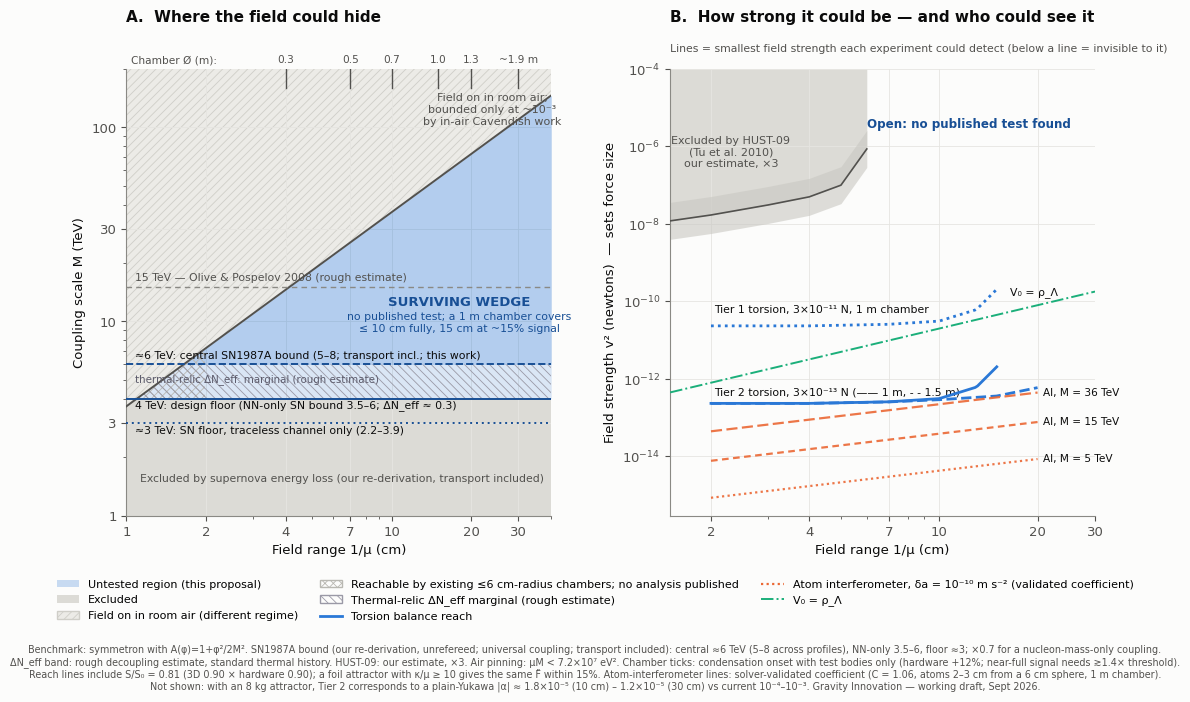

Python code for this plot: (Note: this script raises an exception after producing the figure.)
"""Wedge map v2 for the density-gated scalar (symmetron benchmark) large-vacuum proposal (Gravity Innovation, 2026-09-27).
Panel A: where the field could hide (range 1/mu vs coupling M).
Panel B: how strong it could be (field strength v^2 vs range), with existing exclusions and proposed reach.
SN1987A (round 1, transport MC): floor ~3 (2.2-3.9), NN-only 3.5-6.0, central 5.3-7.9 -> 'M >~ 6 (5-8)';
thermal-relic Delta N_eff rough estimate: <~4 TeV disfavoured, 4-6 marginal; design factor S/S0 = 0.81 (3D 0.90 x hardware 0.90).
Output: figures/wedge_map.png (next to this script)."""
import os
import numpy as np
import matplotlib
matplotlib.use("Agg")
import matplotlib.pyplot as plt
from matplotlib.patches import Patch

SURF = "#fcfcfb"; INK = "#0b0b0b"; INK2 = "#52514e"; MUTED = "#8a8984"; GRID = "#e6e5e1"
EXCL = "#dcdbd6"; EXCL2 = "#ecebe7"
BLUE = "#2a78d6"; BLUE_D = "#184f95"; ORANGE = "#eb6834"; AQUA = "#1baf7a"
NEFF_EDGE = "#9a99a6"; NEFF_TXT = "#5b5a6a"

plt.rcParams.update({
    "font.family": "DejaVu Sans", "font.size": 9.5, "axes.edgecolor": MUTED, "axes.labelcolor": INK,
    "xtick.color": INK2, "ytick.color": INK2, "axes.titlecolor": INK, "figure.facecolor": SURF,
    "axes.facecolor": SURF, "savefig.facecolor": SURF, "hatch.linewidth": 0.6,
})

fig, (axA, axB) = plt.subplots(1, 2, figsize=(12.5, 5.8), gridspec_kw={"wspace": 0.28})

# ---------------- Panel A ----------------
x = np.logspace(np.log10(1.0), np.log10(40.0), 400)      # 1/mu in cm
M_air = 3.65 * x                                          # TeV, air-pinning ceiling (mu*M < 7.2e7 eV^2)
M_floor, M_design, M_central, M_op = 3.0, 4.0, 6.0, 15.0
ylo, yhi = 1.0, 200.0

axA.fill_between(x, ylo, M_design, color=EXCL, lw=0, zorder=1)
axA.fill_between(x, np.maximum(M_air, ylo), yhi, color=EXCL2, lw=0, hatch="////", edgecolor="#cfcec8", zorder=1)
mask = M_air > M_design
axA.fill_between(x[mask], np.full(mask.sum(), M_design), M_air[mask], color=BLUE, alpha=0.16, lw=0, zorder=2)
mask2 = M_air > M_central
axA.fill_between(x[mask2], np.full(mask2.sum(), M_central), M_air[mask2], color=BLUE, alpha=0.22, lw=0, zorder=2)
axA.plot(x, M_air, color=INK2, lw=1.4, zorder=3)

# x < 2 cm: reachable by existing R <= 6 cm chambers, but no analysis published there
xs2 = x[(x <= 2.0) & (M_air > M_design)]
axA.fill_between(xs2, M_design, 3.65 * xs2, color="none", hatch="xxxx", edgecolor="#b9b8b2", lw=0, zorder=2.5)

# thermal-relic Delta N_eff marginal band (rough decoupling estimate)
axA.fill_between(x, 4.0, np.minimum(6.0, np.maximum(M_air, 4.0)), facecolor="none", hatch="\\\\\\\\",
                 edgecolor=NEFF_EDGE, lw=0, zorder=2.6)
axA.text(1.08, 5.05, "thermal-relic ΔN_eff: marginal (rough estimate)", color=NEFF_TXT, fontsize=7.4,
         va="center", zorder=5)

for yv, ls, lab, ytxt in [
    (M_floor, (0, (1, 2)), "≈3 TeV: SN floor, traceless channel only (2.2–3.9)", M_floor * 0.965),
    (M_design, "-", "4 TeV: design floor (NN-only SN bound 3.5–6; ΔN_eff ≈ 0.3)", M_design * 0.985),
    (M_central, "--", "≈6 TeV: central SN1987A bound (5–8; transport incl.; this work)", M_central * 1.05),
]:
    axA.axhline(yv, color=BLUE_D, lw=1.4, ls=ls, zorder=3)
    axA.text(1.08, ytxt, lab, color=INK, fontsize=7.8, va="bottom" if yv == M_central else "top", zorder=5)
axA.axhline(M_op, color=MUTED, lw=1.0, ls=(0, (4, 3)), zorder=3)
axA.text(1.08, M_op * 1.06, "15 TeV — Olive & Pospelov 2008 (rough estimate)", color=INK2, fontsize=7.8, va="bottom")

axA.text(24, 150, "Field on in room air;\nbounded only at ~10⁻³\nby in-air Cavendish work", color=INK2, fontsize=8.0,
         ha="center", va="top")
axA.text(6.5, 1.5, "Excluded by supernova energy loss (our re-derivation, transport included)", color=INK2,
         fontsize=7.8, ha="center")
axA.text(18, 11.6, "SURVIVING WEDGE", color=BLUE_D, fontsize=9.5, weight="bold", ha="center", va="bottom")
axA.text(18, 11.2, "no published test; a 1 m chamber covers\n≤ 10 cm fully, 15 cm at ~15% signal", color=BLUE_D,
         fontsize=7.8, ha="center", va="top")

for xc, lab in [(4, "0.3"), (7, "0.5"), (10, "0.7"), (15, "1.0"), (20, "1.3"), (30, "~1.9 m")]:
    axA.plot([xc, xc], [yhi / 1.25, yhi], color=INK2, lw=1.0, zorder=4)
    axA.text(xc, yhi * 1.05, lab, color=INK2, fontsize=7.6, ha="center", va="bottom")
axA.text(1.04, yhi * 1.05, "Chamber Ø (m):", color=INK2, fontsize=7.6, ha="left", va="bottom")

axA.set_xscale("log"); axA.set_yscale("log")
axA.set_xlim(1.0, 40.0); axA.set_ylim(ylo, yhi)
axA.set_xticks([1, 2, 4, 7, 10, 20, 30]); axA.set_xticklabels(["1", "2", "4", "7", "10", "20", "30"])
axA.set_yticks([1, 3, 10, 30, 100]); axA.set_yticklabels(["1", "3", "10", "30", "100"])
axA.set_xlabel("Field range 1/μ (cm)")
axA.set_ylabel("Coupling scale M (TeV)")
axA.set_title("A.  Where the field could hide", loc="left", fontsize=11, weight="bold", pad=34)
axA.grid(True, which="major", color=GRID, lw=0.6, zorder=0)
for s in ["top", "right"]: axA.spines[s].set_visible(False)

# ---------------- Panel B ----------------
def interp_log(xq, xs, ys):
    return np.exp(np.interp(np.log(xq), np.log(xs), np.log(ys)))

# HUST-09 exclusion (50 ppm column), 1.5-6 cm, our estimate x3
hx = np.array([1.5, 2, 3, 4, 5, 6]); hv = np.array([1.2e-8, 1.7e-8, 3.1e-8, 5.0e-8, 1.0e-7, 8.6e-7])
axB.fill_between(hx, hv, 1e-4, color=EXCL, lw=0, zorder=1)
axB.fill_between(hx, hv / 3, hv * 3, color="#c9c8c2", alpha=0.6, lw=0, zorder=2)
axB.plot(hx, hv, color=INK2, lw=1.2, zorder=3)
axB.text(2.3, 3e-7, "Excluded by HUST-09\n(Tu et al. 2010)\nour estimate, ×3", color=INK2, fontsize=8.0, ha="center")

# torsion-balance reach with S/S0 factor
S_OVER_S0 = 0.90 * 0.90
T1, T2 = 3.0e-11, 3.0e-13
Fx_1m = np.array([2, 4, 7, 10, 13, 15]); Ft_1m = np.array([1.58, 1.58, 1.44, 1.19, 0.60, 0.18])
Fx_15 = np.array([2, 4, 7, 10, 15, 20]); Ft_15 = np.array([1.58, 1.58, 1.45, 1.27, 1.02, 0.62])
x1 = np.logspace(np.log10(2), np.log10(15), 120)
x15 = np.logspace(np.log10(2), np.log10(20), 120)
def reach(F_tier, xq, xs, ys):
    return F_tier / (S_OVER_S0 * interp_log(xq, xs, ys))
axB.plot(x1, reach(T2, x1, Fx_1m, Ft_1m), color=BLUE, lw=2.0, zorder=4)
axB.plot(x15, reach(T2, x15, Fx_15, Ft_15), color=BLUE, lw=2.0, ls="--", zorder=4)
axB.plot(x1, reach(T1, x1, Fx_1m, Ft_1m), color=BLUE, lw=2.0, ls=(0, (1, 1.5)), zorder=4)
axB.text(2.05, 3.4e-13, "Tier 2 torsion, 3×10⁻¹³ N (—— 1 m, - - 1.5 m)", color=INK, fontsize=7.8, va="bottom")
axB.text(2.05, 4.5e-11, "Tier 1 torsion, 3×10⁻¹¹ N, 1 m chamber", color=INK, fontsize=7.8, va="bottom")

# dark-energy line V0 = rho_Lambda: v^2 = 4 rho_Lambda / mu^2 = 2.0e-11 N (1/mu / 10 cm)^2
xl = np.logspace(np.log10(1.5), np.log10(30), 60)
axB.plot(xl, 2.0e-11 * (xl / 10.0) ** 2, color=AQUA, lw=1.4, ls="-.", zorder=3.5)
axB.text(19.5, 2.0e-11 * (19.5 / 10) ** 2 * 1.6, "V₀ = ρ_Λ", color=INK, fontsize=7.8, va="bottom", ha="center")

# atom interferometer, validated coefficient: v2_min = 4.3e-15 N (1/mu/10cm)(M/5TeV)^2 at 1e-10 m/s^2
xa = np.logspace(np.log10(2), np.log10(20), 100)
for M_TeV, ls in [(5.0, (0, (1, 1.5))), (15.0, (0, (3, 2))), (36.0, (0, (5, 2)))]:
    v2 = 4.3e-15 * (xa / 10.0) * (M_TeV / 5.0) ** 2
    axB.plot(xa, v2, color=ORANGE, lw=1.6, ls=ls, alpha=0.9, zorder=4)
    axB.text(xa[-1] * 1.04, v2[-1], f"AI, M = {M_TeV:g} TeV", color=INK, fontsize=7.6, va="center")

axB.text(6, 3e-6, "Open: no published test found", color=BLUE_D, fontsize=8.6, ha="left", weight="bold")
axB.set_xscale("log"); axB.set_yscale("log")
axB.set_xlim(1.5, 30); axB.set_ylim(3e-16, 1e-4)
axB.set_xticks([2, 4, 7, 10, 20, 30]); axB.set_xticklabels(["2", "4", "7", "10", "20", "30"])
axB.set_xlabel("Field range 1/μ (cm)")
axB.set_ylabel("Field strength v² (newtons)  — sets force size")
axB.set_title("B.  How strong it could be — and who could see it", loc="left", fontsize=11, weight="bold", pad=34)
axB.grid(True, which="major", color=GRID, lw=0.6, zorder=0)
for s in ["top", "right"]: axB.spines[s].set_visible(False)
axB.text(1.5, 2.5e-4, "Lines = smallest field strength each experiment could detect (below a line = invisible to it)",
         color=INK2, fontsize=7.8, ha="left", va="bottom")

handles = [Patch(facecolor=BLUE, alpha=0.25, label="Untested region (this proposal)"),
           Patch(facecolor=EXCL, label="Excluded"),
           Patch(facecolor=EXCL2, hatch="////", edgecolor="#cfcec8", label="Field on in room air (different regime)"),
           Patch(facecolor="none", hatch="xxxx", edgecolor="#b9b8b2", label="Reachable by existing ≤6 cm-radius chambers; no analysis published"),
           Patch(facecolor="none", hatch="\\\\\\\\", edgecolor=NEFF_EDGE, label="Thermal-relic ΔN_eff marginal (rough estimate)"),
           plt.Line2D([], [], color=BLUE, lw=2, label="Torsion balance reach"),
           plt.Line2D([], [], color=ORANGE, lw=1.6, ls=(0, (1, 1.5)), label="Atom interferometer, δa = 10⁻¹⁰ m s⁻² (validated coefficient)"),
           plt.Line2D([], [], color=AQUA, lw=1.4, ls="-.", label="V₀ = ρ_Λ")]
fig.legend(handles=handles, loc="lower center", ncol=3, frameon=False, fontsize=8.0, bbox_to_anchor=(0.5, -0.09))
fig.text(0.5, -0.19,
         "Benchmark: symmetron with A(φ)=1+φ²/2M². SN1987A bound (our re-derivation, unrefereed; universal coupling; transport included): central ≈6 TeV (5–8 across profiles), "
         "NN-only 3.5–6, floor ≈3; ×0.7 for a nucleon-mass-only coupling.\nΔN_eff band: rough decoupling estimate, standard thermal history. HUST-09: our estimate, ×3. Air pinning: μM < 7.2×10⁷ eV². "
         "Chamber ticks: condensation onset with test bodies only (hardware +12%; near-full signal needs ≳1.4× threshold).\n"
         "Reach lines include S/S₀ = 0.81 (3D 0.90 × hardware 0.90); a foil attractor with κ/μ ≥ 10 gives the same F̃ within 15%. Atom-interferometer lines: solver-validated coefficient "
         "(C = 1.06, atoms 2–3 cm from a 6 cm sphere, 1 m chamber).\nNot shown: with an 8 kg attractor, Tier 2 corresponds to a plain-Yukawa |α| ≈ 1.8×10⁻⁵ (10 cm) – 1.2×10⁻⁵ (30 cm) vs current 10⁻⁴–10⁻³. "
         "Gravity Innovation — working draft, Sept 2026.",
         ha="center", fontsize=6.9, color=INK2)

out = os.path.join(os.path.dirname(os.path.abspath(__file__)), "wedge_map.png")
fig.savefig(out, dpi=200, bbox_inches="tight")
print("saved", os.path.relpath(out))

# acceptance checks
for xv in [4, 7, 10, 15]:
    print(f"Tier1 1m reach at {xv} cm: {reach(T1, np.array([xv]), Fx_1m, Ft_1m)[0]:.2e} N")
print("rho_Lambda line at 10 cm:", 2.0e-11, " at 2 cm:", 2.0e-11 * 0.04)
print("AI M=36 @10cm:", 4.3e-15 * (36 / 5) ** 2, " M=5 @10cm:", 4.3e-15)
